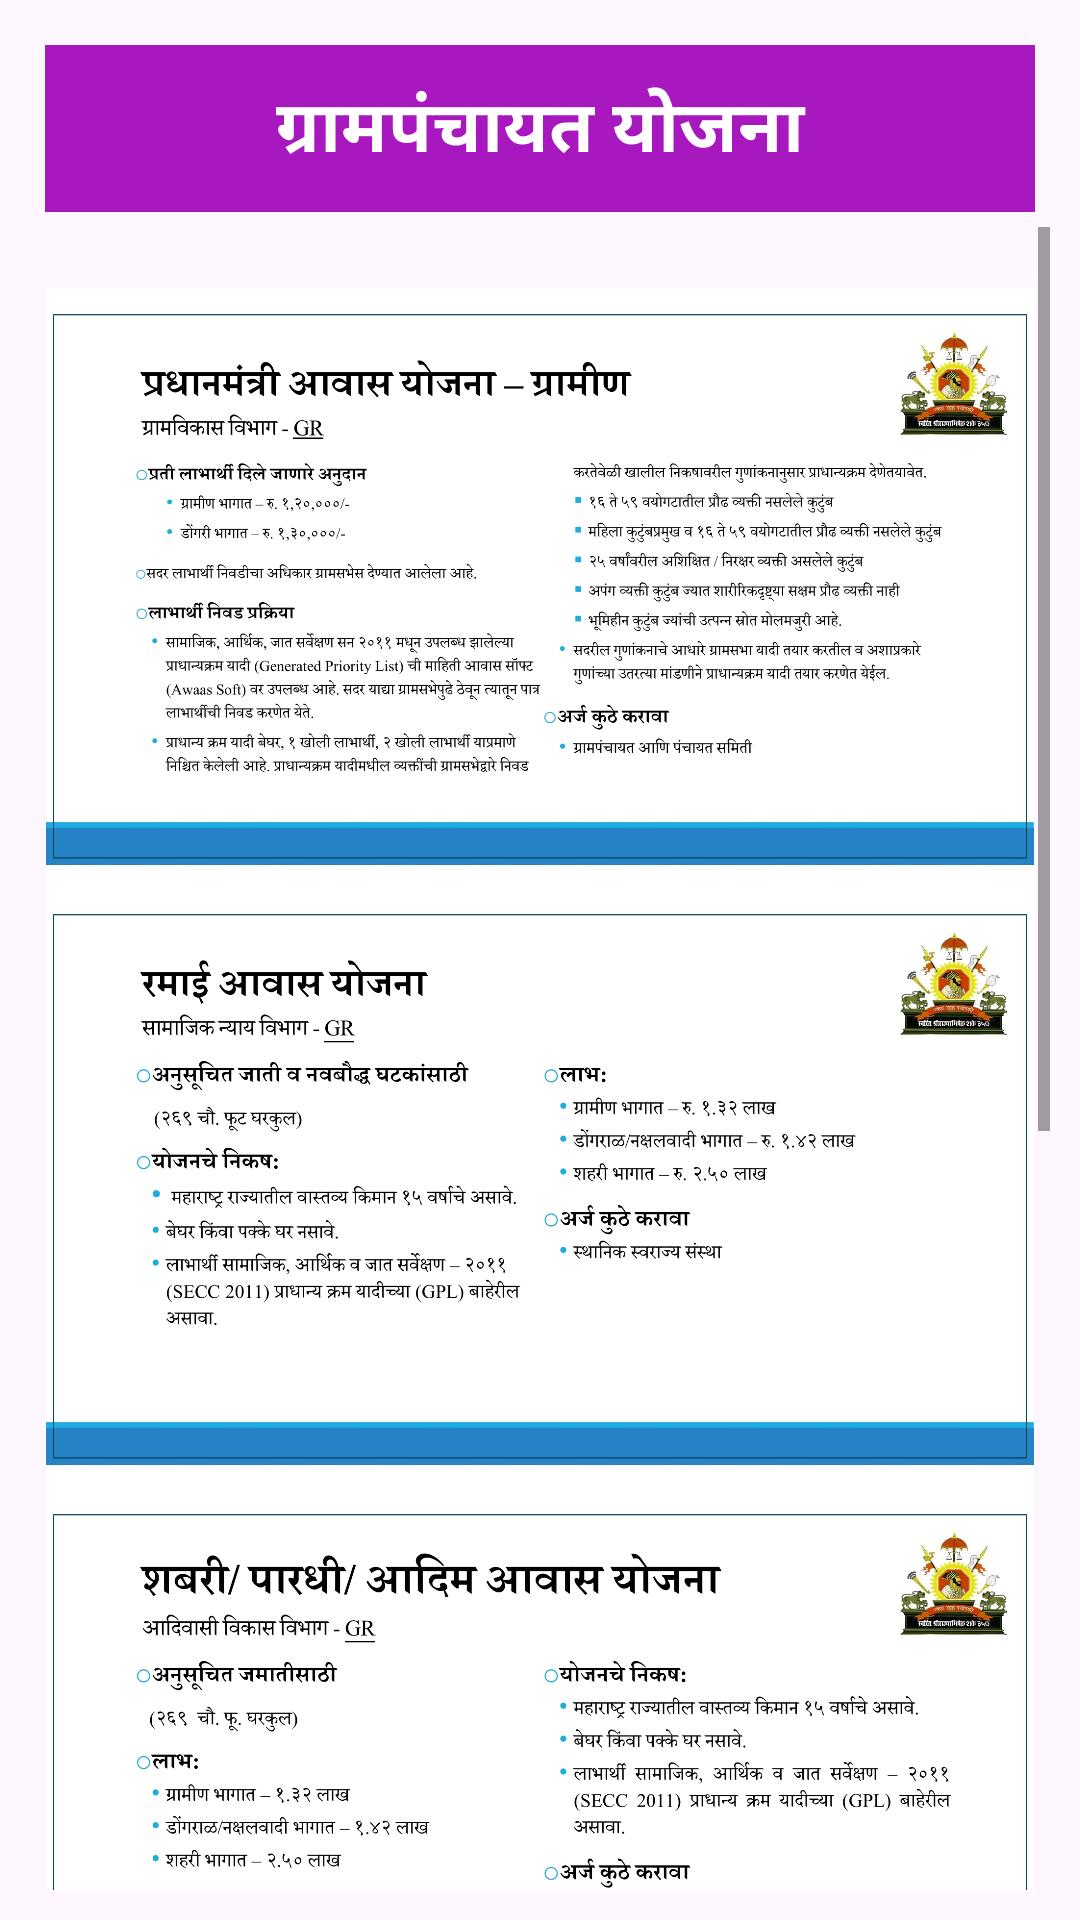

This screen was rendered from an Android layout file. Write that file and the resources it references.
<!-- AndroidManifest.xml: application theme Theme.Tax_Module -->
<!-- res/layout/activity_schemeimg.xml -->
<?xml version="1.0" encoding="utf-8"?>
<LinearLayout xmlns:android="http://schemas.android.com/apk/res/android"
    xmlns:app="http://schemas.android.com/apk/res-auto"
    xmlns:tools="http://schemas.android.com/tools"
    android:layout_width="match_parent"
    android:layout_height="match_parent"
    android:padding="10sp"
    android:orientation="vertical"
    tools:context=".schemeimg">
    <LinearLayout
        android:layout_width="match_parent"
        android:layout_height="wrap_content"
        android:padding="5sp"
        android:orientation="vertical">
        <TextView
            android:layout_width="match_parent"
            android:layout_height="wrap_content"
            android:text="ग्रामपंचायत योजना"
            android:textSize="24sp"
            android:textStyle="bold"
            android:gravity="center"
            android:padding="10sp"
            android:textColor="@color/white"
            android:background="@color/purple"/>
    </LinearLayout>


    <ScrollView
        android:layout_width="match_parent"
        android:layout_height="wrap_content">
        <LinearLayout
            android:layout_width="match_parent"
            android:layout_height="wrap_content"
            android:layout_marginTop="20sp"
            android:orientation="vertical">
            <ImageView
                android:layout_width="match_parent"
                android:layout_height="200sp"
                android:src="@drawable/gramin_vikas"
                android:contentDescription="gram_vikas_yojna"/>

            <ImageView
                android:layout_width="match_parent"
                android:layout_height="200sp"
                android:src="@drawable/ramai_yojna"
                android:contentDescription="gram_vikas_yojna"/>

            <ImageView
                android:layout_width="match_parent"
                android:layout_height="200sp"
                android:src="@drawable/shabri_yojna"
                android:contentDescription="gram_vikas_yojna"/>

            <ImageView
                android:layout_width="match_parent"
                android:layout_height="200sp"
                android:src="@drawable/gharkul"
                android:contentDescription="gharkul_yojna"/>

            <ImageView
                android:layout_width="match_parent"
                android:layout_height="200sp"
                android:src="@drawable/rojgar"
                android:contentDescription="rojgar_yojna"/>
        </LinearLayout>
    </ScrollView>
</LinearLayout>
<!-- resources referenced by this layout -->
<resources>
  <color name="purple">#A718BF</color>
  <color name="white">#FFFFFFFF</color>
  <!-- drawable gharkul: jpg bitmap (drawable, 498857 bytes) -->
  <!-- drawable gramin_vikas: jpg bitmap (drawable, 614995 bytes) -->
  <!-- drawable ramai_yojna: jpg bitmap (drawable, 411465 bytes) -->
  <!-- drawable rojgar: jpg bitmap (drawable, 413805 bytes) -->
  <!-- drawable shabri_yojna: jpg bitmap (drawable, 430466 bytes) -->
  <style name="Theme.Tax_Module" parent="Base.Theme.Tax_Module" />
  <style name="Base.Theme.Tax_Module" parent="Theme.Material3.DayNight.NoActionBar">
          
          
      </style>
</resources>
